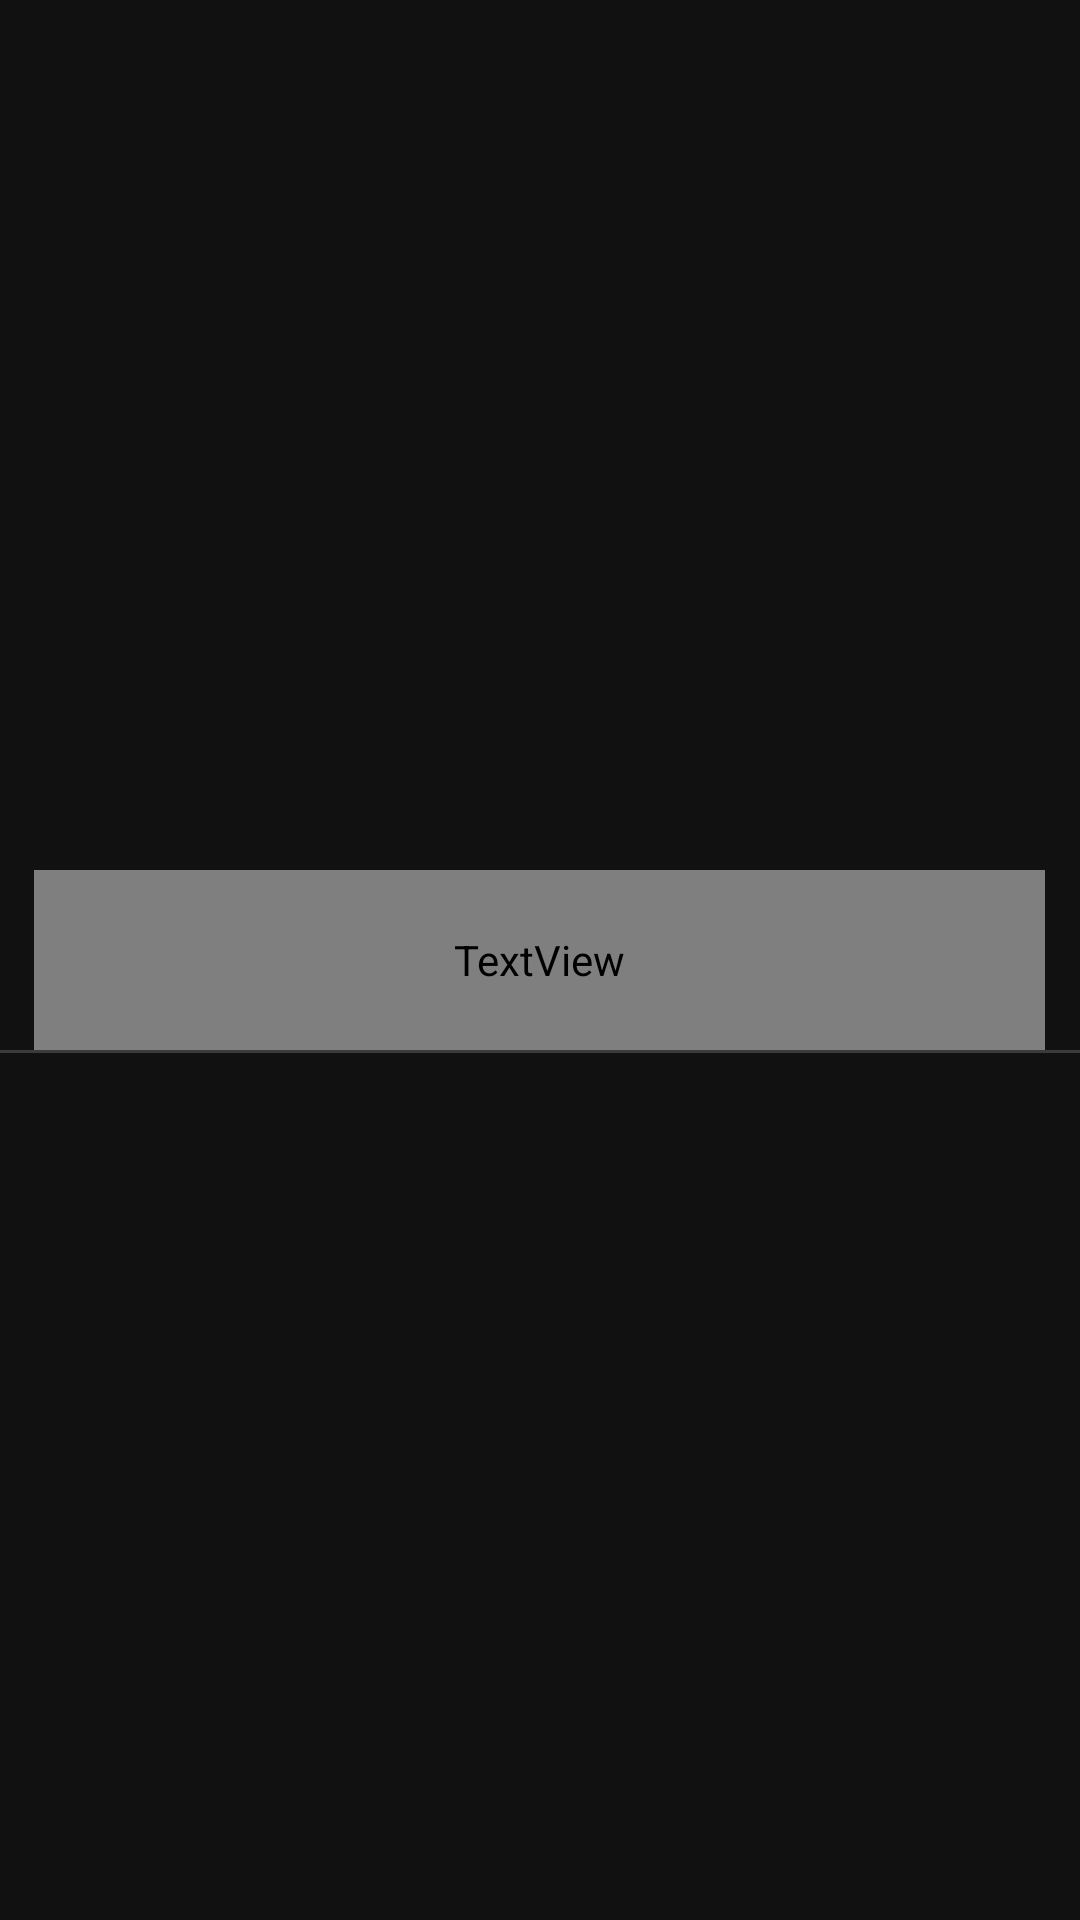

Android layout source for this screen:
<!-- AndroidManifest.xml: application theme Theme.TheMovieApplication -->
<!-- res/layout/view_item_custom_spinner_dropdown.xml -->
<?xml version="1.0" encoding="utf-8"?>
<RelativeLayout
    xmlns:android="http://schemas.android.com/apk/res/android"
    android:background="@color/color111111"
    android:layout_width="match_parent"
    android:layout_height="wrap_content">

    <TextView
        android:id="@+id/tvSpinnerSelectedValue"
        android:layout_width="match_parent"
        android:layout_height="@dimen/dimen_60dp"
        android:layout_centerInParent="true"
        android:layout_marginLeft="@dimen/dimen_23dp"
        android:fontFamily="@font/inter_medium"
        android:gravity="center_vertical"
        android:text="Yng"
        android:textColor="@color/white"
        android:textSize="@dimen/text_18sp" />
    <View
        android:id="@+id/viewLineSeparator"
        android:layout_below="@id/tvSpinnerSelectedValue"
        android:background="@drawable/bg_borber_line_city"
        android:layout_gravity="center_vertical"
        android:layout_width="match_parent"
        android:layout_height="1dp"/>

</RelativeLayout>
<!-- resources referenced by this layout -->
<resources>
  <color name="color111111">#111111</color>
  <color name="white">#FFFFFFFF</color>
  <dimen name="dimen_23dp">23dp</dimen>
  <dimen name="dimen_60dp">60dp</dimen>
  <dimen name="text_18sp">18sp</dimen>
  <!-- drawable bg_borber_line_city (drawable) -->
  <?xml version="1.0" encoding="utf-8"?>
  <shape xmlns:android="http://schemas.android.com/apk/res/android">
     <solid android:color="@color/color3B3B3B"/>
  
  </shape>
  <style name="Theme.TheMovieApplication" parent="Theme.MaterialComponents.Light.NoActionBar">
          
          <item name="colorPrimary">@color/colorPrimary</item>
          <item name="colorPrimaryDark">@color/colorPrimaryDark</item>
          <item name="colorAccent">@color/colorAccent</item>
          
          <item name="colorSecondary">@color/colorSecondaryText</item>
  
          
          <item name="android:statusBarColor">@color/colorPrimaryDark</item>
          
  
      </style>
  <color name="color3B3B3B">#3B3B3B</color>
  <color name="colorPrimary">#383838</color>
  <color name="colorPrimaryDark">#000000</color>
  <color name="colorAccent">#00ff6a</color>
  <color name="colorSecondaryText">#aaaaaa</color>
</resources>
